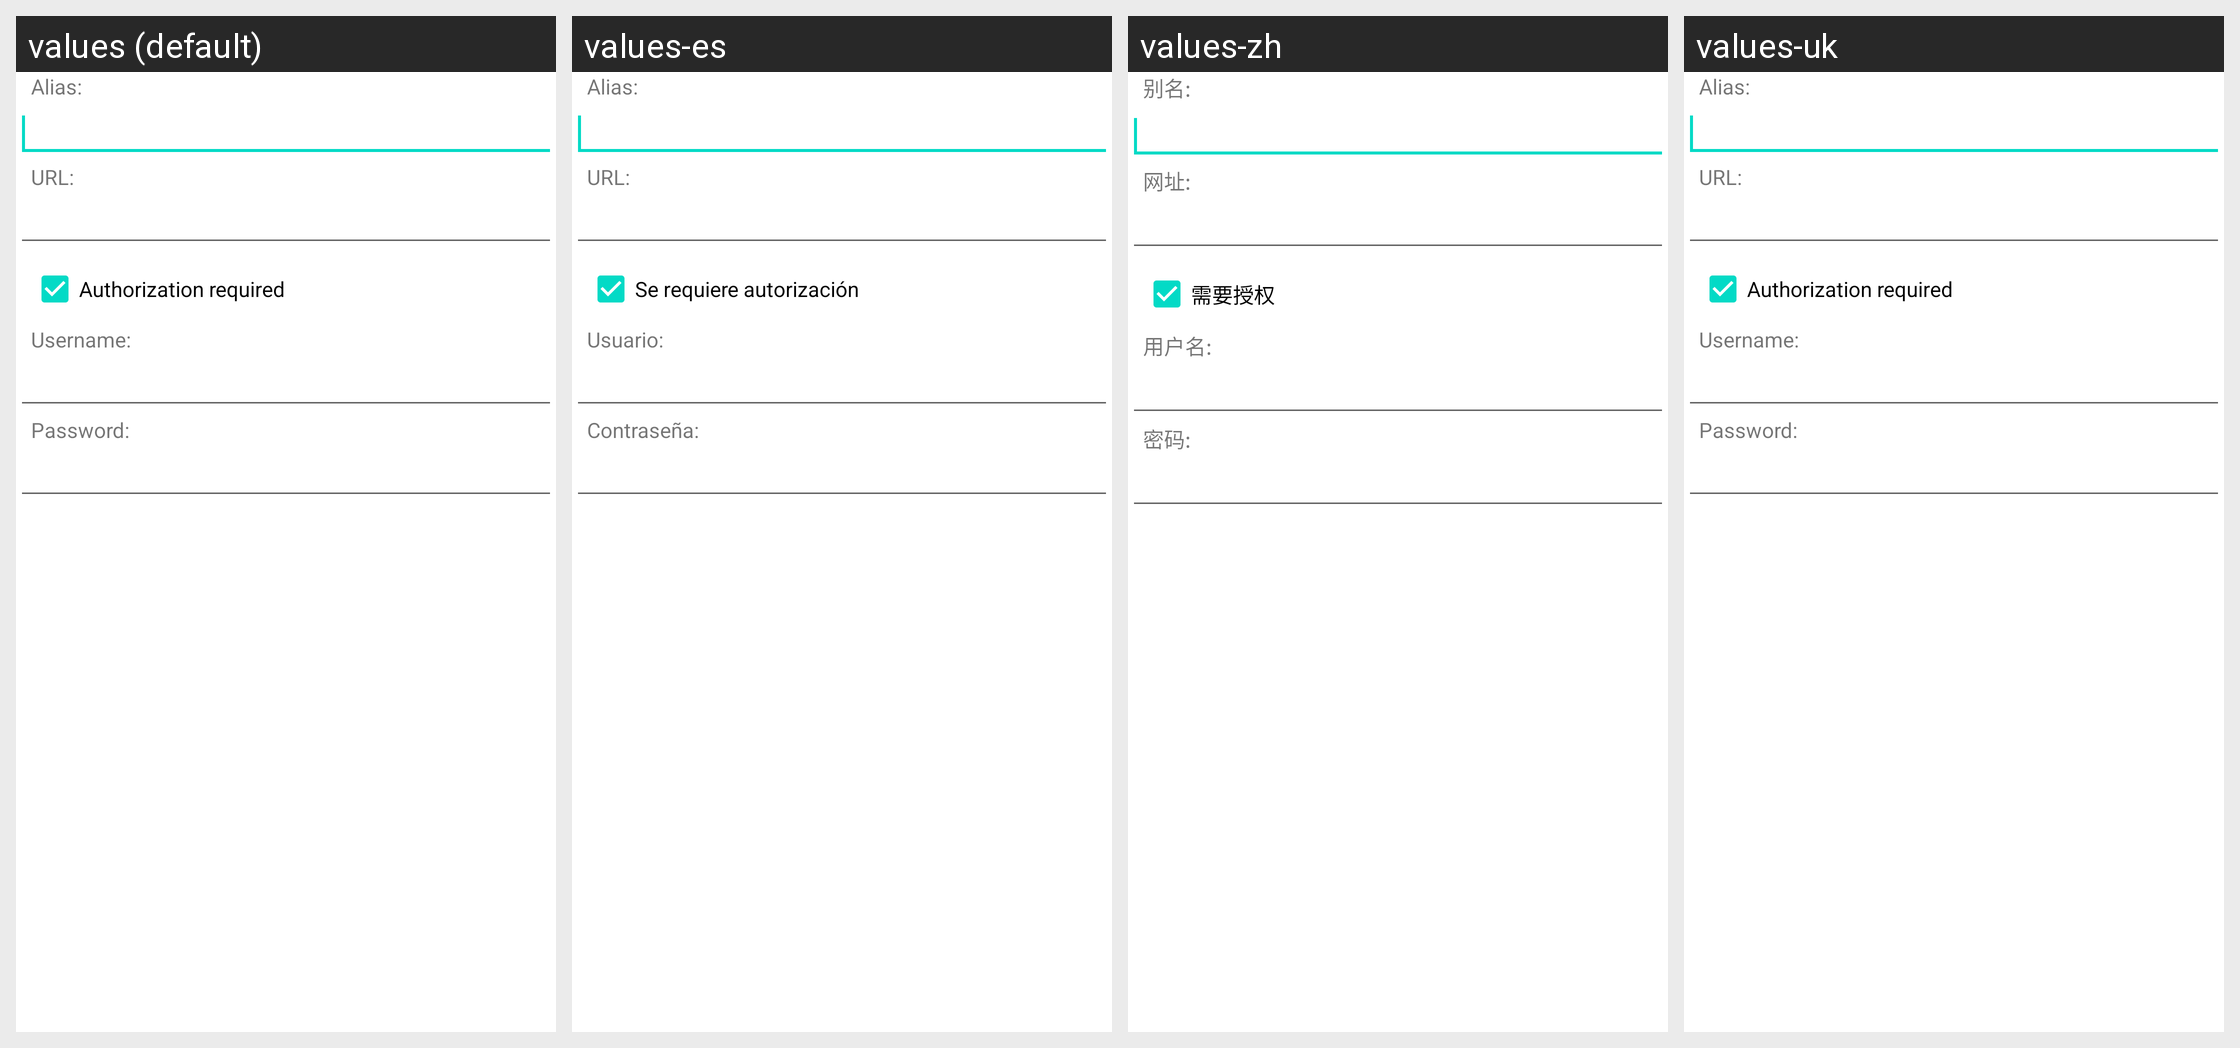

Locale-by-locale string values for the Android screen shown in this grid:
Android screen res/layout/alias_url.xml rendered under 4 locales, left to right: values (default), values-es, values-zh, values-uk. Device: Nexus 5 (rendered at 1080×1920; each locale shown at half size, 540×960, under a caption strip naming it); theme Theme.MaterialComponents.DayNight.NoActionBar.
Other locales in the repository, not shown: values-de, values-fr, values-it, values-iw, values-nl, values-ru.
Strings drawn on this screen, with the default value and each locale's value (text and hints the layout hard-codes, and strings that could not be matched under every locale, appear in the picture but are not listed):

opds_addfeed_alias
  values: Alias:
  values-es: Alias:
  values-zh: 别名:
  values-uk: Alias:  [not translated; the default value is used]

opds_addfeed_url
  values: URL:
  values-es: URL:
  values-zh: 网址:
  values-uk: URL:  [not translated; the default value is used]

opds_addfeed_auth
  values: Authorization required
  values-es: Se requiere autorización
  values-zh: 需要授权
  values-uk: Authorization required  [not translated; the default value is used]

opds_authfeed_username
  values: Username:
  values-es: Usuario:
  values-zh: 用户名:
  values-uk: Username:  [not translated; the default value is used]

opds_authfeed_password
  values: Password:
  values-es: Contraseña:
  values-zh: 密码:
  values-uk: Password:  [not translated; the default value is used]
